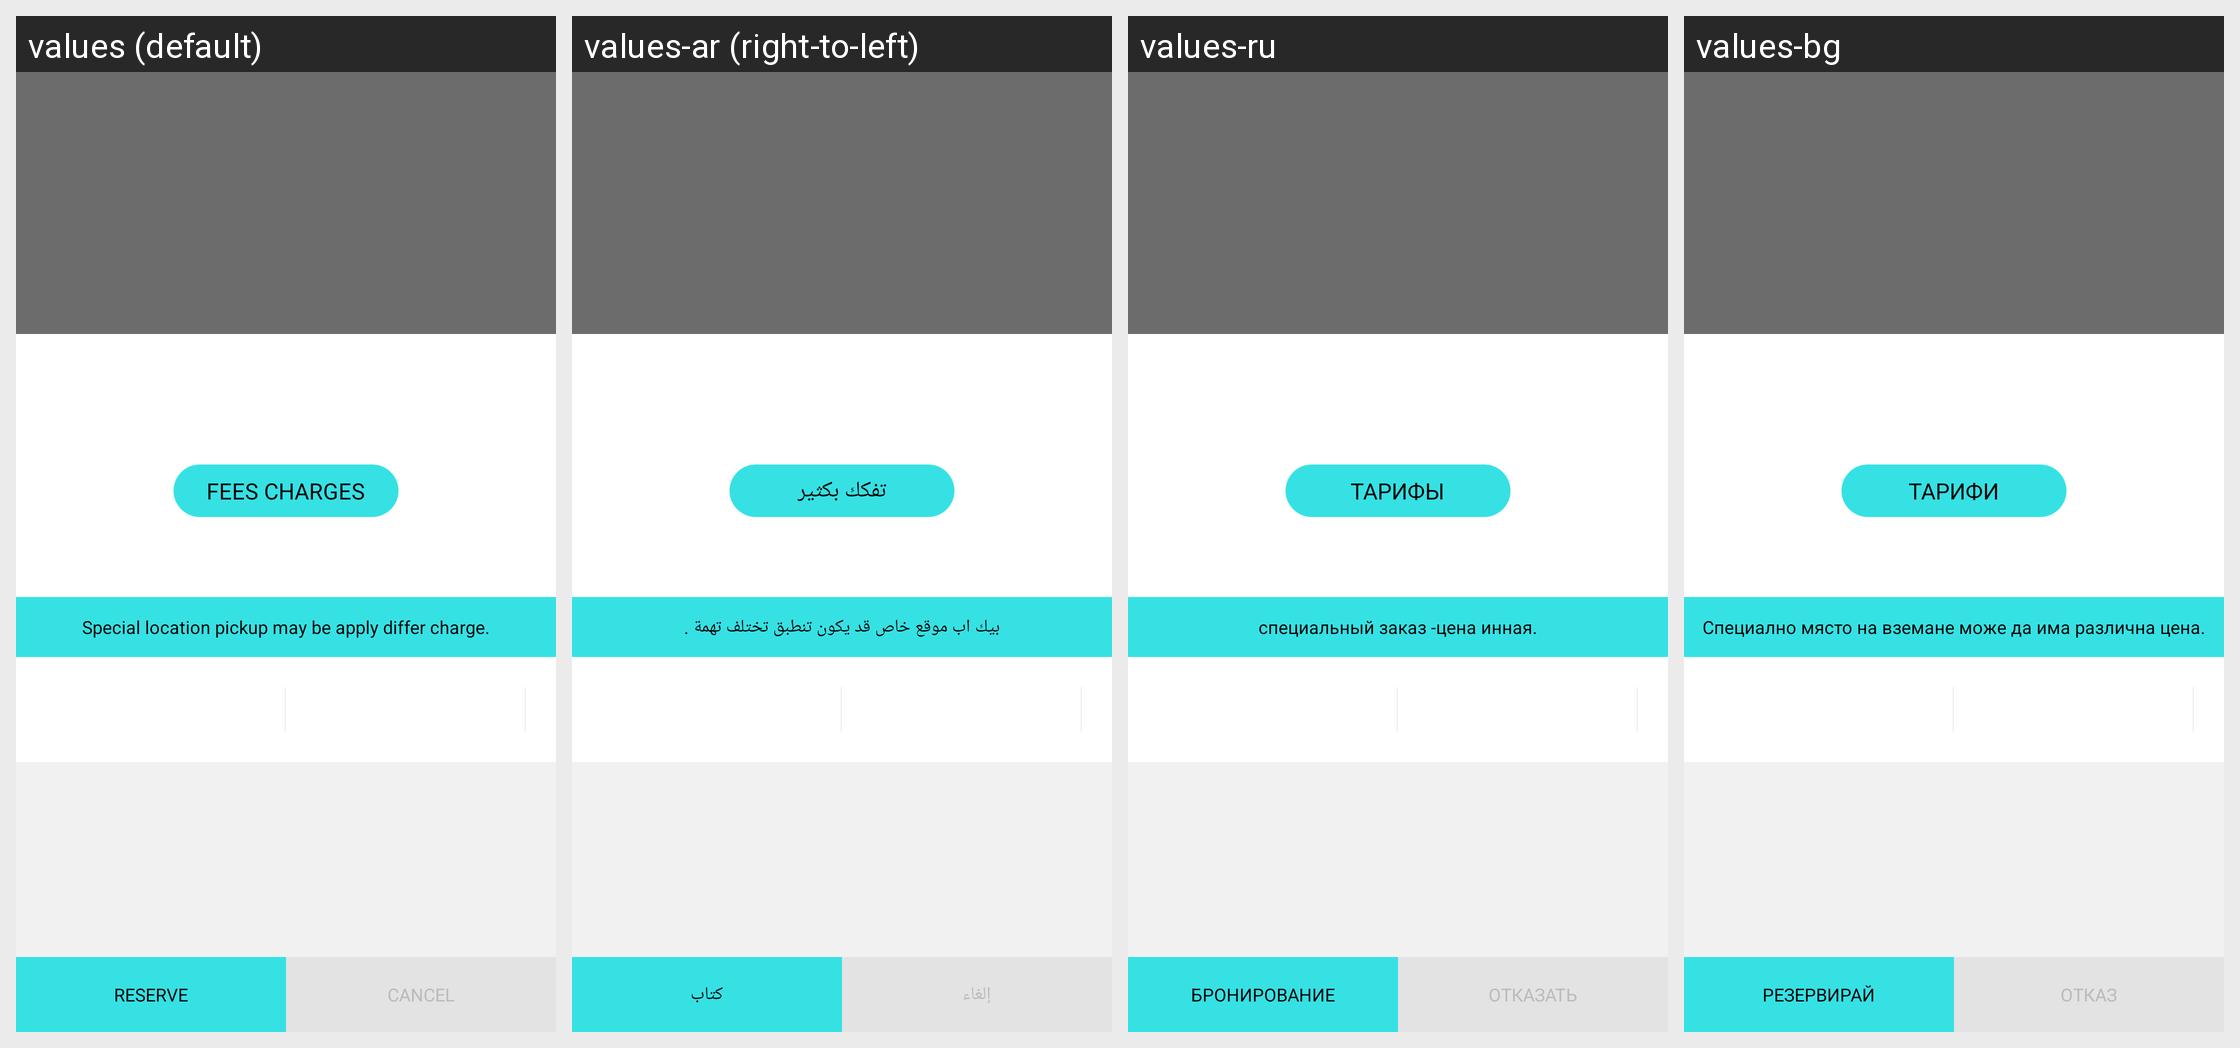

This grid shows one Android layout under several languages. Give, for every string resource on the screen, its name, the default text and each shown locale's text.
Android screen res/layout/now_dialog_layout.xml rendered under 4 locales, left to right: values (default), values-ar (right-to-left), values-ru, values-bg. Device: Nexus 5 (rendered at 1080×1920; each locale shown at half size, 540×960, under a caption strip naming it); theme AppTheme.
Other locales in the repository, not shown: values-de, values-fr, values-it.
Strings drawn on this screen, with the default value and each locale's value (text and hints the layout hard-codes, and strings that could not be matched under every locale, appear in the picture but are not listed):

far_breakup
  values: FEES CHARGES
  values-ar: تفكك بكثير
  values-ru: ТАРИФЫ
  values-bg: ТАРИФИ

special_locaion_pickup
  values: Special location pickup may be apply differ charge.
  values-ar: بيك اب موقع خاص قد يكون تنطبق تختلف تهمة .
  values-ru: специальный заказ -цена инная.
  values-bg: Специално място на вземане може да има различна цена.

book
  values: RESERVE
  values-ar: كتاب
  values-ru: БРОНИРОВАНИЕ
  values-bg: РЕЗЕРВИРАЙ

cancel_popup
  values: CANCEL
  values-ar: إلغاء
  values-ru: ОТКАЗАТЬ
  values-bg: ОТКАЗ
